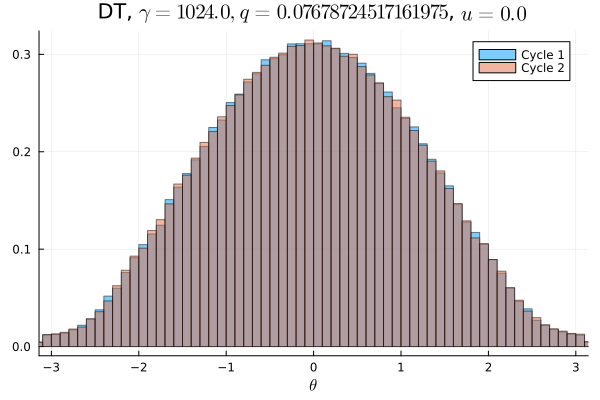

Values plotted in this chart, from the file beside it:
Cycle 1, Cycle 2
0.0007156, 0.0007187
0.0007969, 0.0007906
0.0006875, 0.000775
0.000875, 0.0008469
0.0008563, 0.0009156
0.000925, 0.001025
0.001169, 0.001159
0.001306, 0.001181
0.001509, 0.001497
0.001775, 0.001781
0.0021, 0.002022
0.002644, 0.002516
0.003203, 0.002819
0.003466, 0.003575
0.004041, 0.004094
0.004566, 0.004597
0.005281, 0.005513
0.005741, 0.005909
0.006328, 0.006172
0.0069, 0.006544
0.007222, 0.007606
0.007578, 0.007894
0.008031, 0.0083
0.009328, 0.009106
0.009787, 0.01003
0.01051, 0.01052
0.01078, 0.01069
0.01163, 0.01143
0.01199, 0.01211
0.01259, 0.0127
0.01328, 0.01352
0.01405, 0.01387
0.0143, 0.0141
0.01468, 0.01519
0.01546, 0.01528
0.01605, 0.01583
0.01629, 0.01617
0.01693, 0.01678
0.01715, 0.01762
0.01747, 0.01762
0.0182, 0.01801
0.0185, 0.01816
0.0186, 0.01878
0.01866, 0.01861
0.01865, 0.01896
0.01979, 0.01918
0.01924, 0.01939
0.01965, 0.0195
0.01926, 0.01983
0.01976, 0.01961
0.01944, 0.0192
0.01966, 0.02002
0.01974, 0.01929
0.01961, 0.01935
0.01894, 0.0189
0.01884, 0.01905
0.0188, 0.01869
0.01863, 0.01884
0.01832, 0.01807
0.01809, 0.01793
... 40 more rows
